10-way image classification set "Herbs" from GitHub (pegasis470/Herbs); label vocabulary: belimbing wuluh, jambu biji, jeruk nipis, kemangi, lidah buaya, nangka, pandan, pepaya, seledri, sirih.

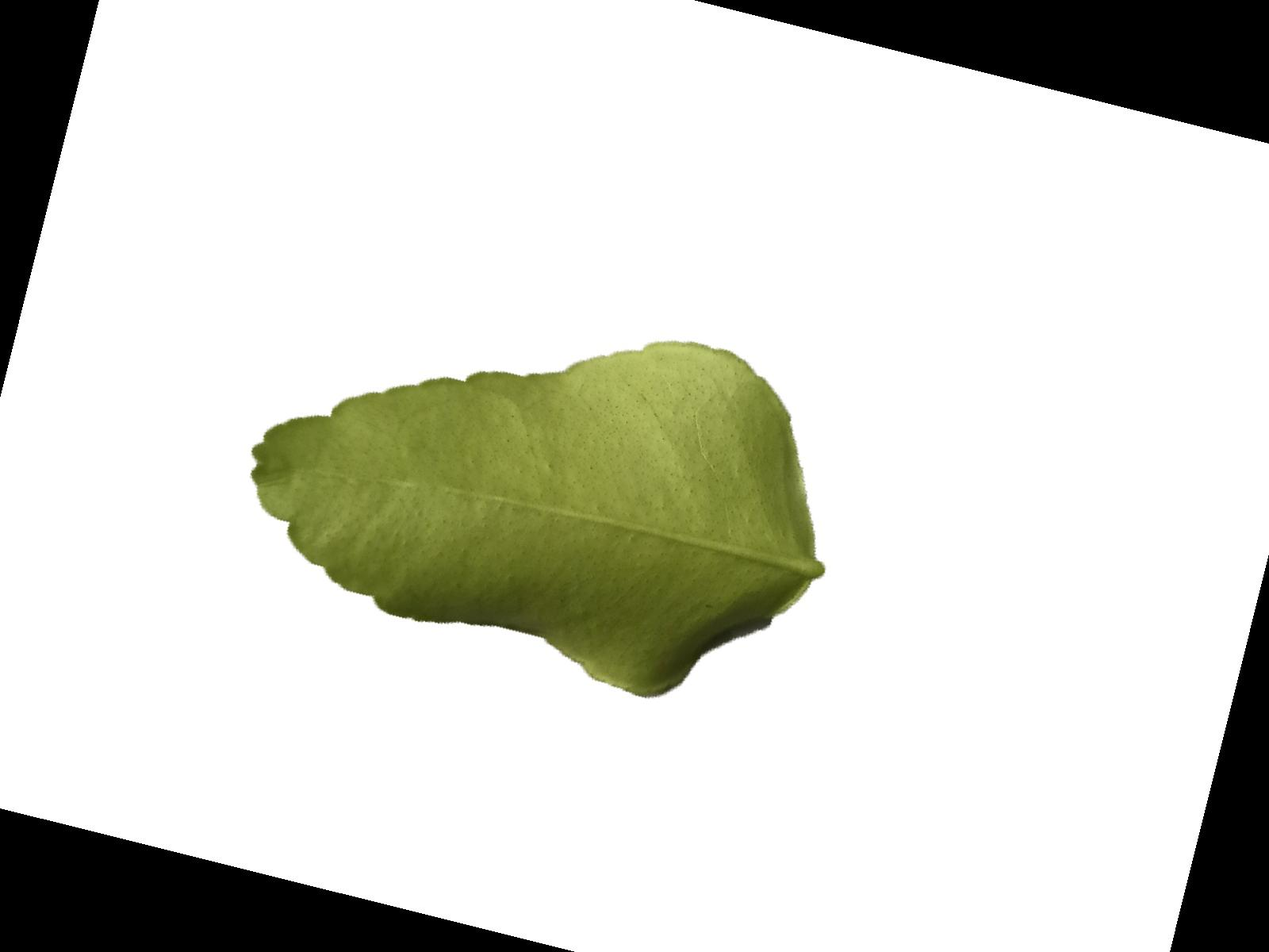
Label: jeruk nipis

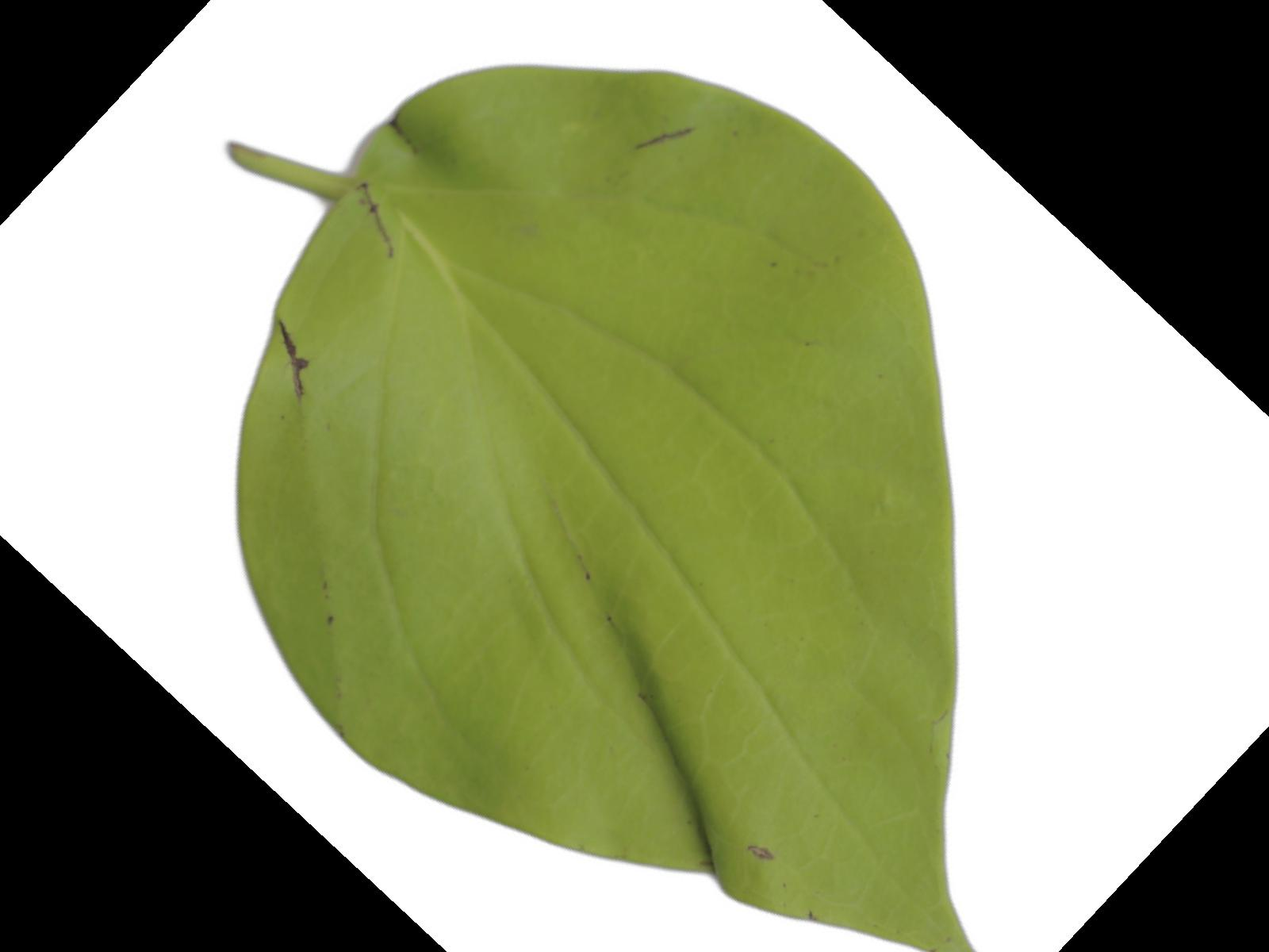
Label: sirih

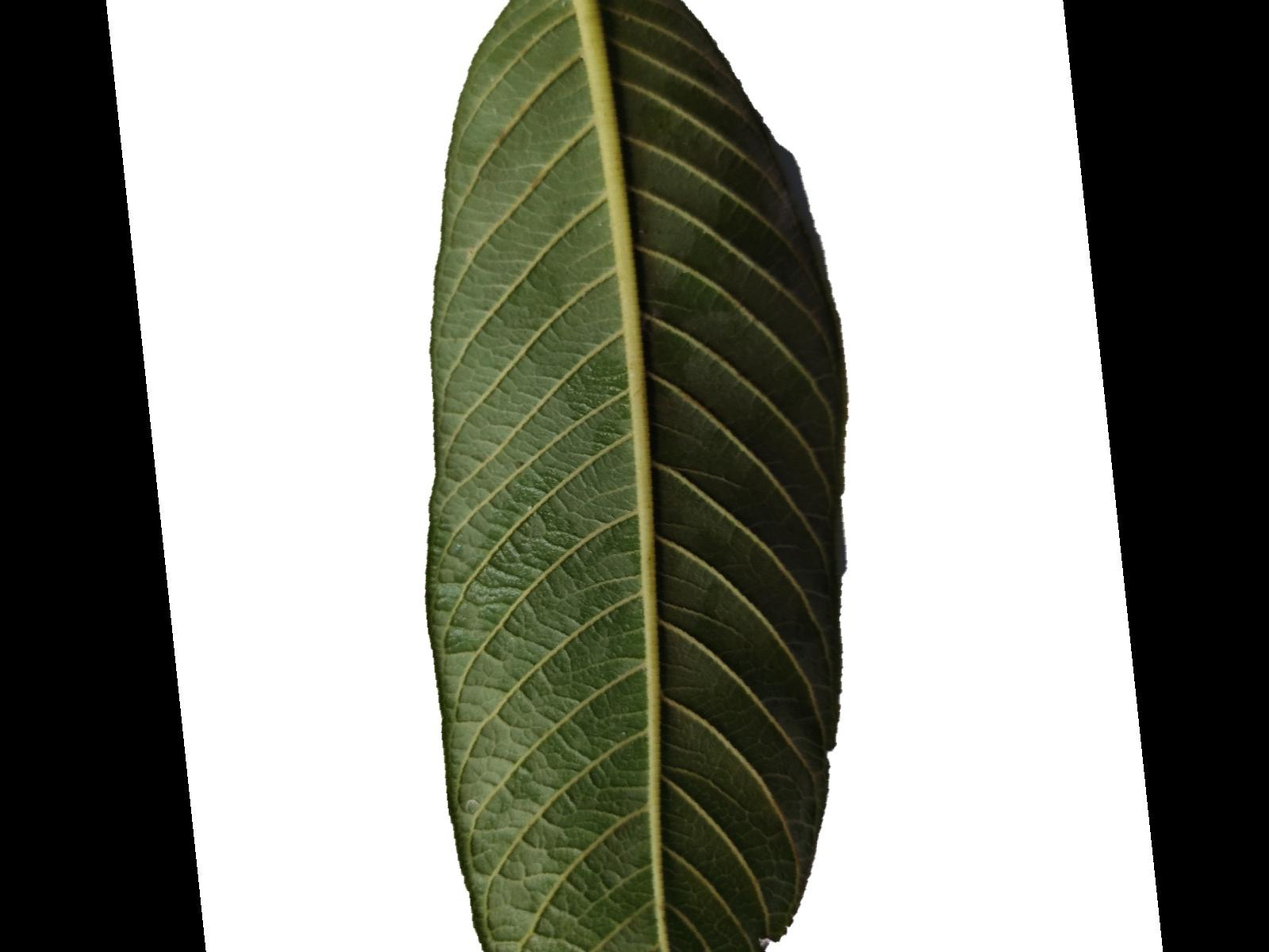
Label: jambu biji

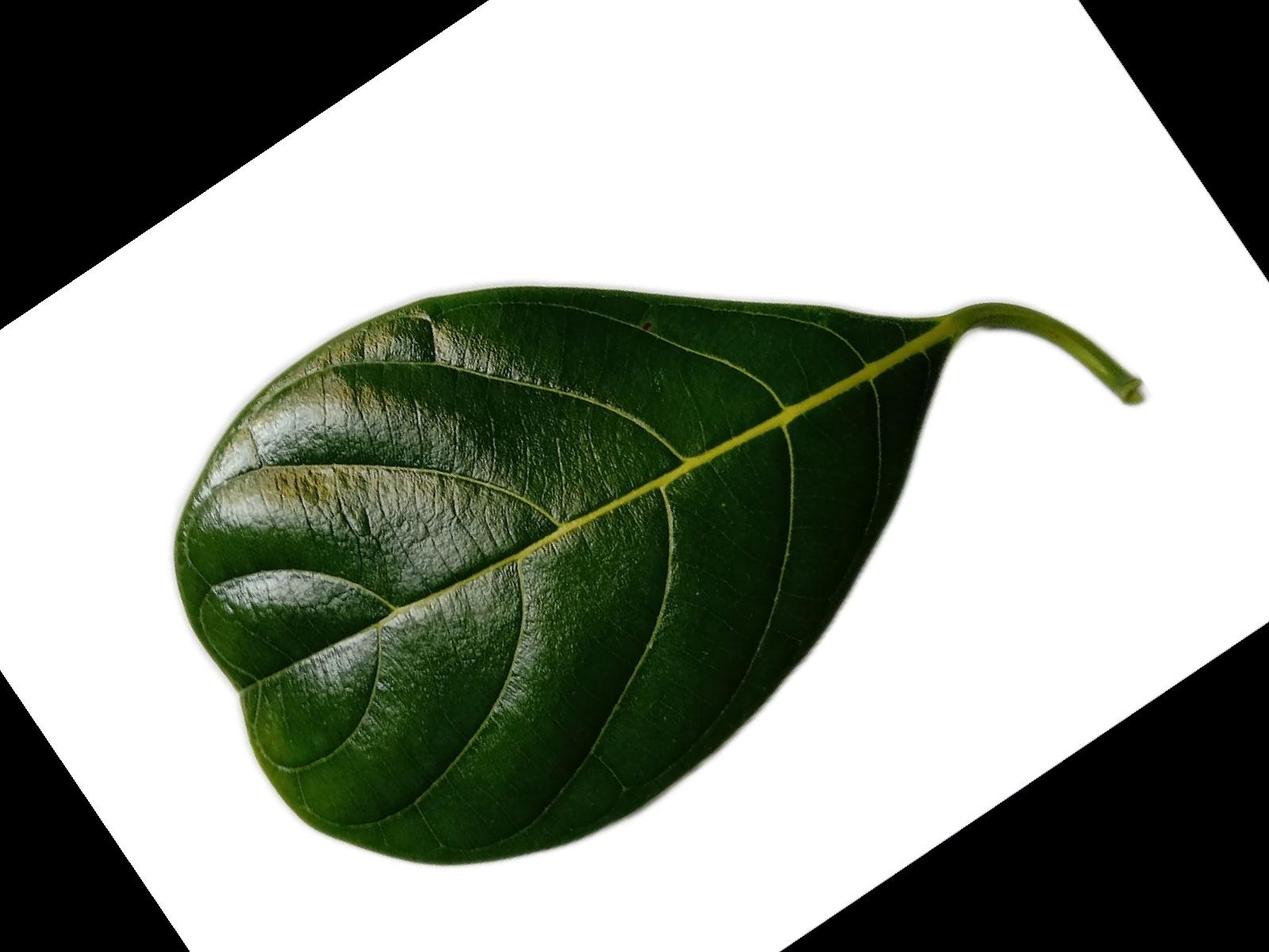
Label: nangka

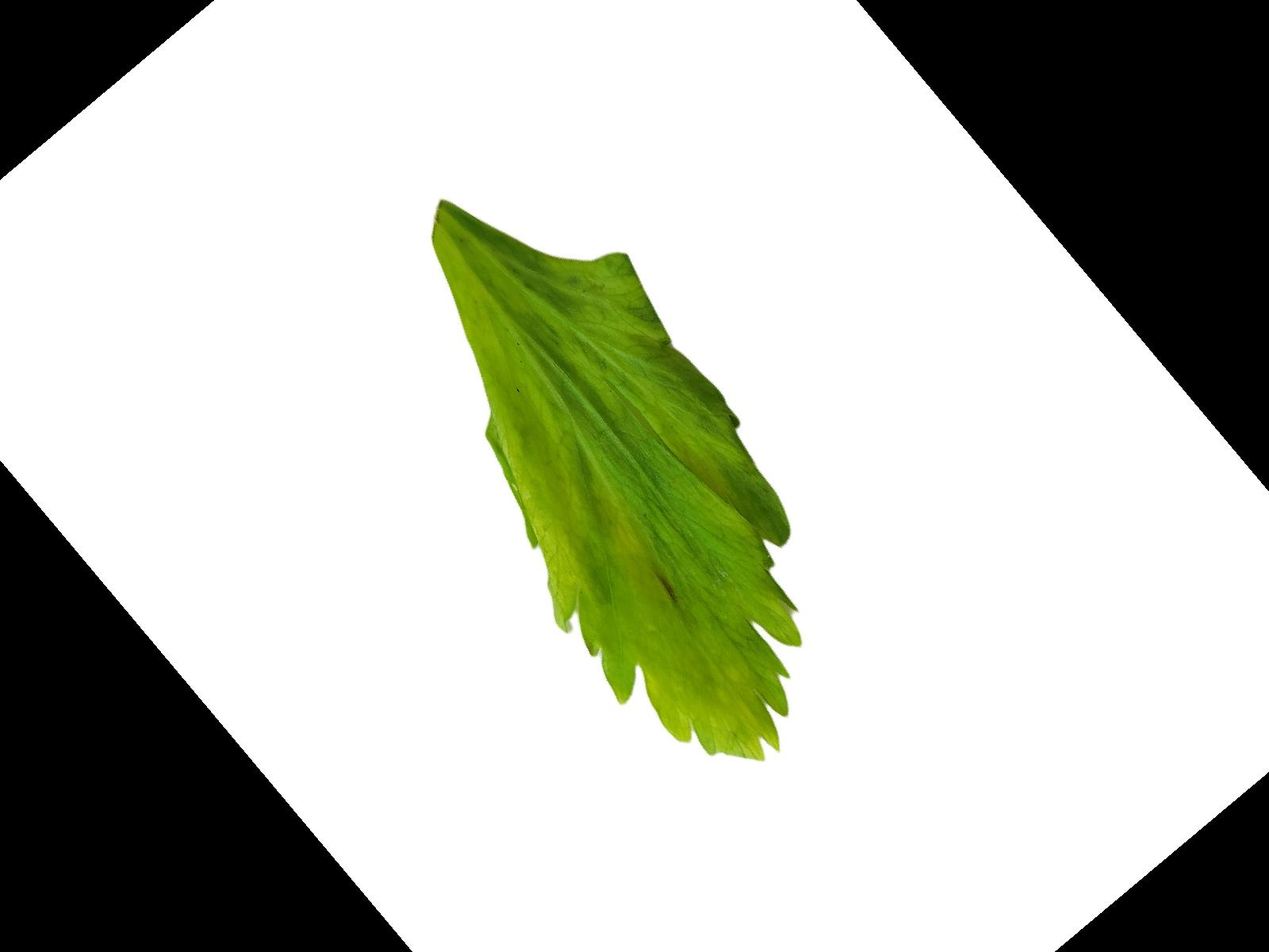
Label: seledri

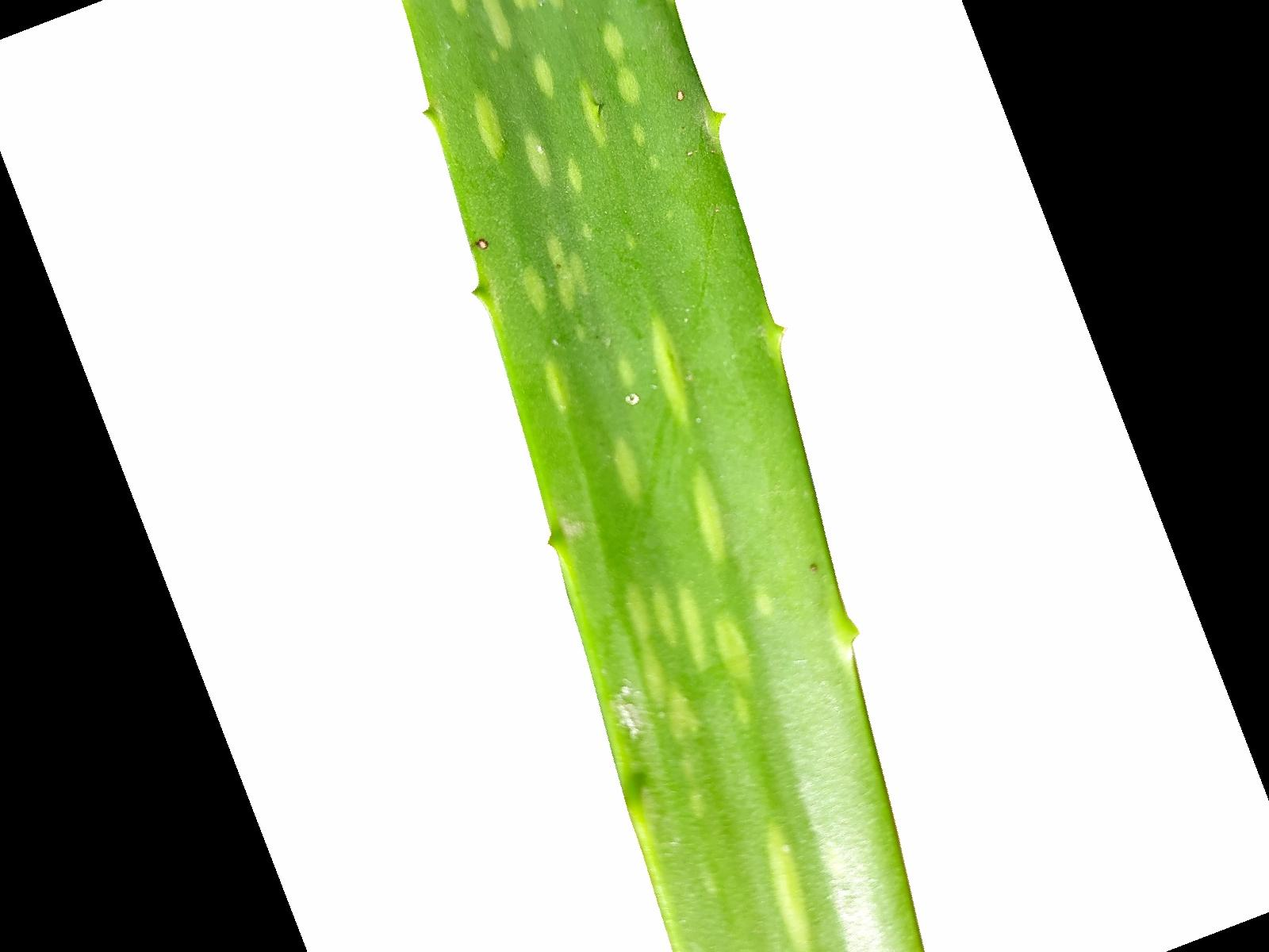
Label: lidah buaya
